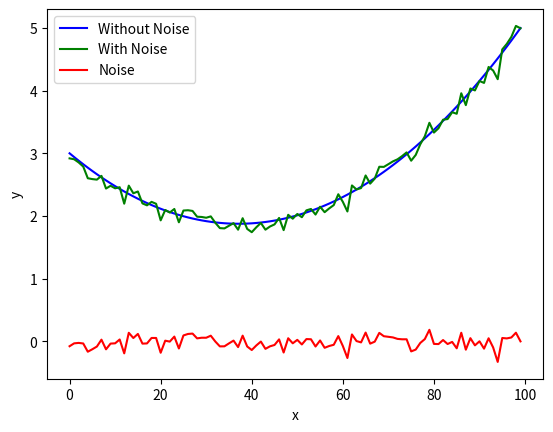
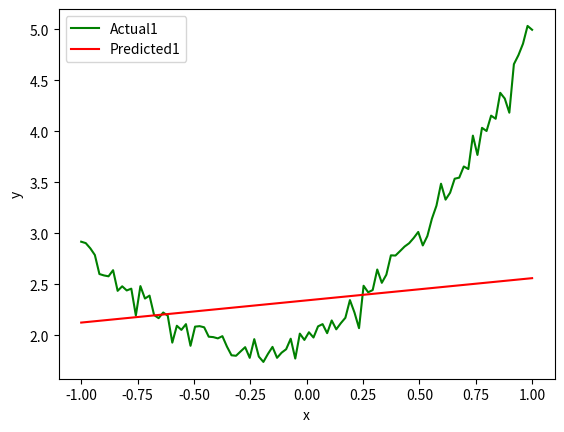
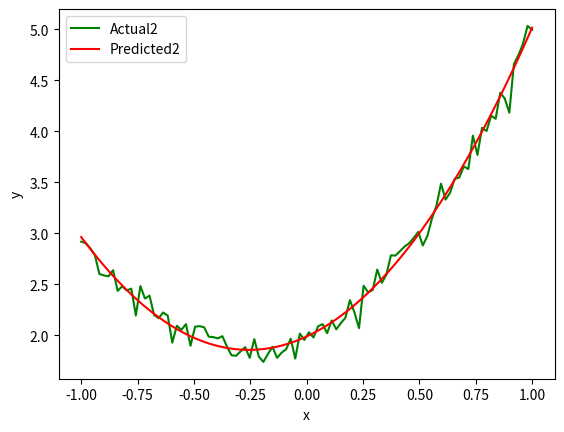
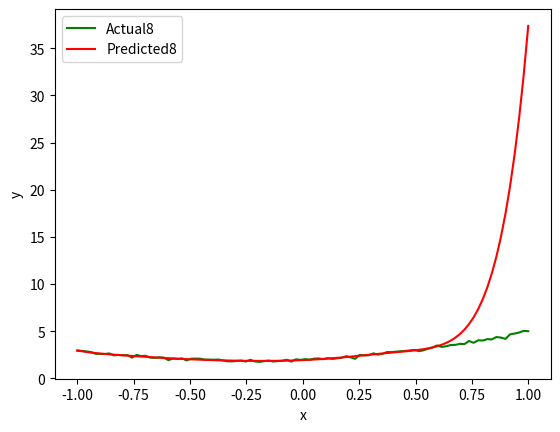

These charts were generated, in order, by the following Python code:
'''
Created on Jul 30, 2018

@author: xiongan2
'''
# Generate Toy Dataset
from matplotlib import pyplot
import numpy

x = numpy.linspace(-1, 1, 100)

signal = 2 + x + 2 * x * x
noise = numpy.random.normal(0, 0.1, 100)
y = signal + noise
pyplot.plot(signal, 'b')
pyplot.plot(y, 'g')
pyplot.plot(noise, 'r')
pyplot.xlabel("x")
pyplot.ylabel("y")
pyplot.legend(["Without Noise", "With Noise", "Noise"], loc = 2)
# pyplot.show()
x_train = x[0:80]
y_train = y[0:80]
# print(x_train)
# print(y_train)

# Model with degree 1
pyplot.figure()
degree = 2
X_train = numpy.column_stack([numpy.power(x_train, i) for i in range(0, degree)])
# print(X_train)
model = numpy.dot(numpy.dot(numpy.linalg.inv(numpy.dot(X_train.transpose(), X_train)), X_train.transpose()), y_train)
pyplot.plot(x, y, 'g')
pyplot.xlabel("x")
pyplot.ylabel("y")
predicted = numpy.dot(model, [numpy.power(x, i) for i in range(0, degree)])
pyplot.plot(x, predicted, 'r')
pyplot.legend(["Actual1", "Predicted1"], loc = 2)
# pyplot.show()
train_rmse1 = numpy.sqrt(numpy.sum(numpy.dot(y[0:80]-predicted[0:80], y_train - predicted[0:80])) / 80.0)
test_rmse1 = numpy.sqrt(numpy.sum(numpy.dot(y[80:]-predicted[80:], y[80:]-predicted[80:])) / 20.0)
print("Train RMSE (Degree = 1)", train_rmse1)
print("Test RMSE (Degree =1)", test_rmse1)

# Model with degree 2
pyplot.figure()
degree = 3
X_train = numpy.column_stack([numpy.power(x_train, i) for i in range(0, degree)])
# print(X_train)
model = numpy.dot(numpy.dot(numpy.linalg.inv(numpy.dot(X_train.transpose(), X_train)), X_train.transpose()), y_train)
pyplot.plot(x, y, 'g')
pyplot.xlabel("x")
pyplot.ylabel("y")
predicted = numpy.dot(model, [numpy.power(x, i) for i in range(0, degree)])
pyplot.plot(x, predicted, 'r')
pyplot.legend(["Actual2", "Predicted2"], loc = 2)
# pyplot.show()
train_rmse1 = numpy.sqrt(numpy.sum(numpy.dot(y[0:80]-predicted[0:80], y_train - predicted[0:80])) / 80.0)
test_rmse1 = numpy.sqrt(numpy.sum(numpy.dot(y[80:]-predicted[80:], y[80:]-predicted[80:])) / 20.0)
print("Train RMSE (Degree = 2)", train_rmse1)
print("Test RMSE (Degree =2)", test_rmse1)

# Model with degree 8
pyplot.figure()
degree = 9
X_train = numpy.column_stack([numpy.power(x_train, i) for i in range(0, degree)])
# print(X_train)
model = numpy.dot(numpy.dot(numpy.linalg.inv(numpy.dot(X_train.transpose(), X_train)), X_train.transpose()), y_train)
pyplot.plot(x, y, 'g')
pyplot.xlabel("x")
pyplot.ylabel("y")
predicted = numpy.dot(model, [numpy.power(x, i) for i in range(0, degree)])
pyplot.plot(x, predicted, 'r')
pyplot.legend(["Actual8", "Predicted8"], loc = 2)
# pyplot.show()
train_rmse1 = numpy.sqrt(numpy.sum(numpy.dot(y[0:80]-predicted[0:80], y_train - predicted[0:80])) / 80.0)
test_rmse1 = numpy.sqrt(numpy.sum(numpy.dot(y[80:]-predicted[80:], y[80:]-predicted[80:])) / 20.0)
print("Train RMSE (Degree = 8)", train_rmse1)
print("Test RMSE (Degree =8)", test_rmse1)

pyplot.show()